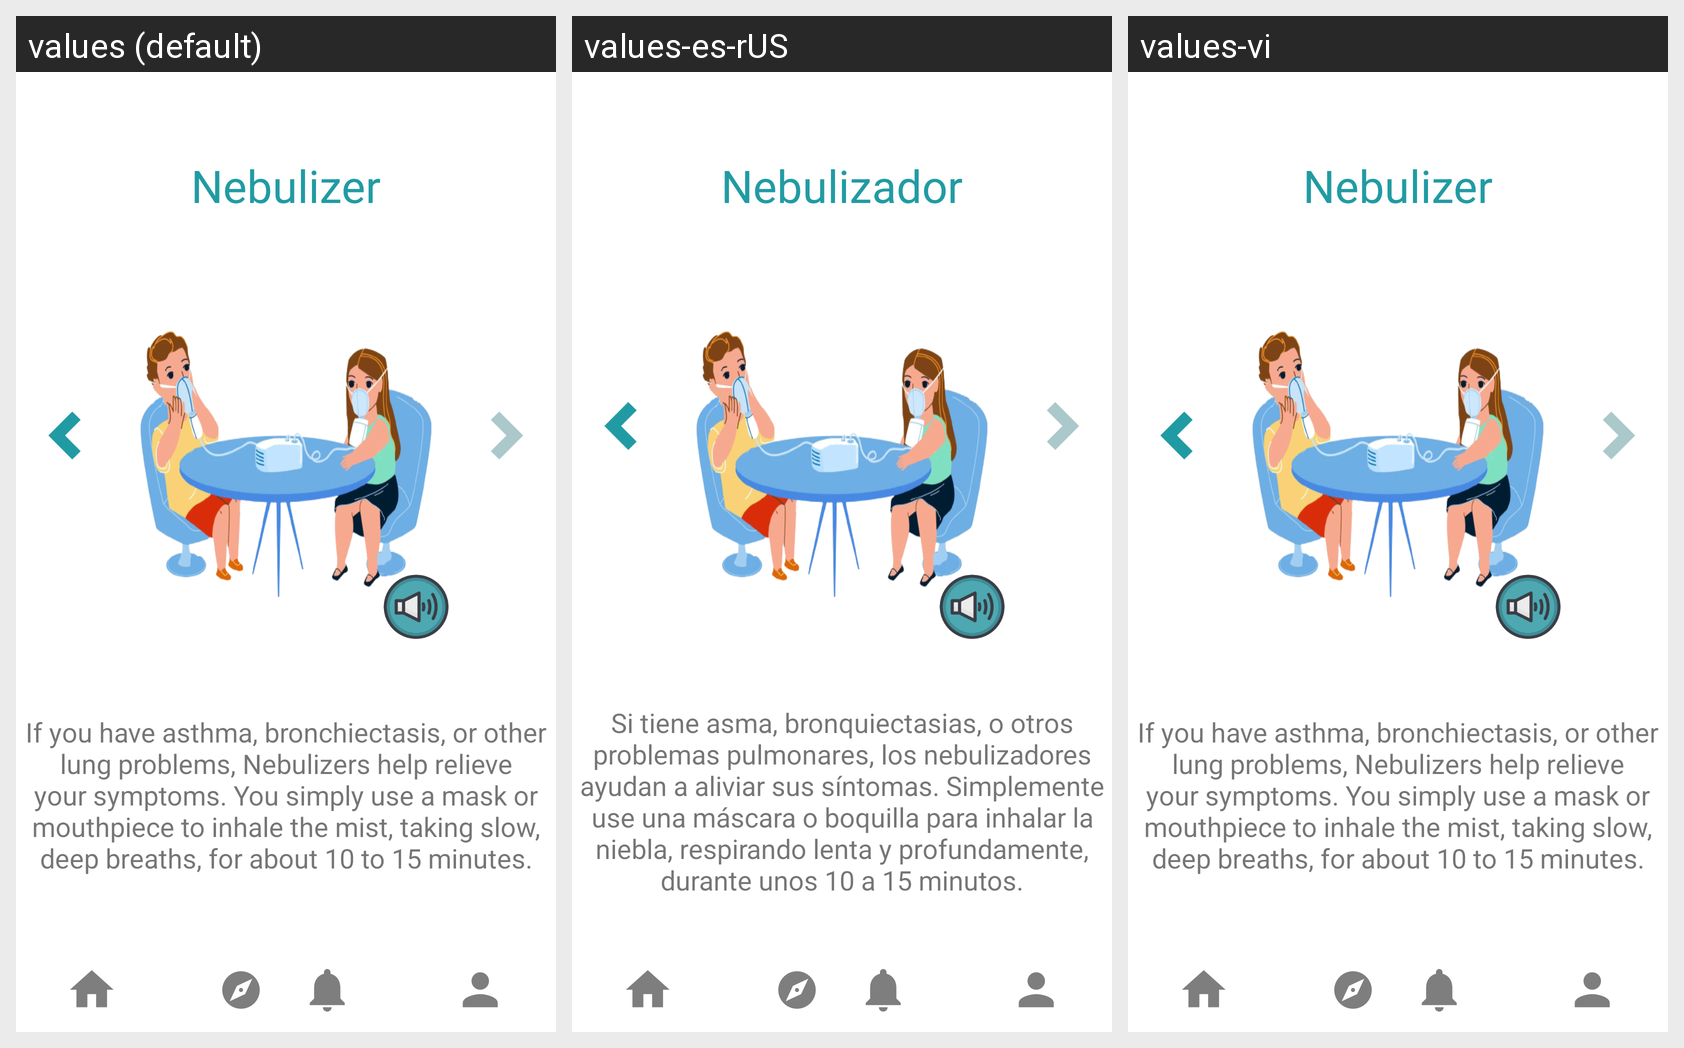

The same Android screen rendered under several of its app's locales, left to right. List the strings drawn on it with the default value and each locale's translation.
Android screen res/layout/activity_to_nebulizer2.xml rendered under 3 locales, left to right: values (default), values-es-rUS, values-vi. Device: Nexus 5 (rendered at 1080×1920; each locale shown at half size, 540×960, under a caption strip naming it); theme Theme.KidMD.
Strings drawn on this screen, with the default value and each locale's value (text and hints the layout hard-codes, and strings that could not be matched under every locale, appear in the picture but are not listed):

nebulizer
  values: Nebulizer
  values-es-rUS: Nebulizador
  values-vi: Nebulizer  [not translated; the default value is used]

nebulizer_use
  values: If you have asthma, bronchiectasis, or other lung problems, Nebulizers help relieve your symptoms. You simply use a mask or mouthpiece to inhale the mist, taking slow, deep breaths, for about 10 to 15 minutes.
  values-es-rUS: Si tiene asma, bronquiectasias, o otros problemas pulmonares, los nebulizadores ayudan a aliviar sus síntomas. Simplemente use una máscara o boquilla para inhalar la niebla, respirando lenta y profundamente, durante unos 10 a 15 minutos.
  values-vi: If you have asthma, bronchiectasis, or other lung problems, Nebulizers help relieve your symptoms. You simply use a mask or mouthpiece to inhale the mist, taking slow, deep breaths, for about 10 to 15 minutes.  [not translated; the default value is used]
